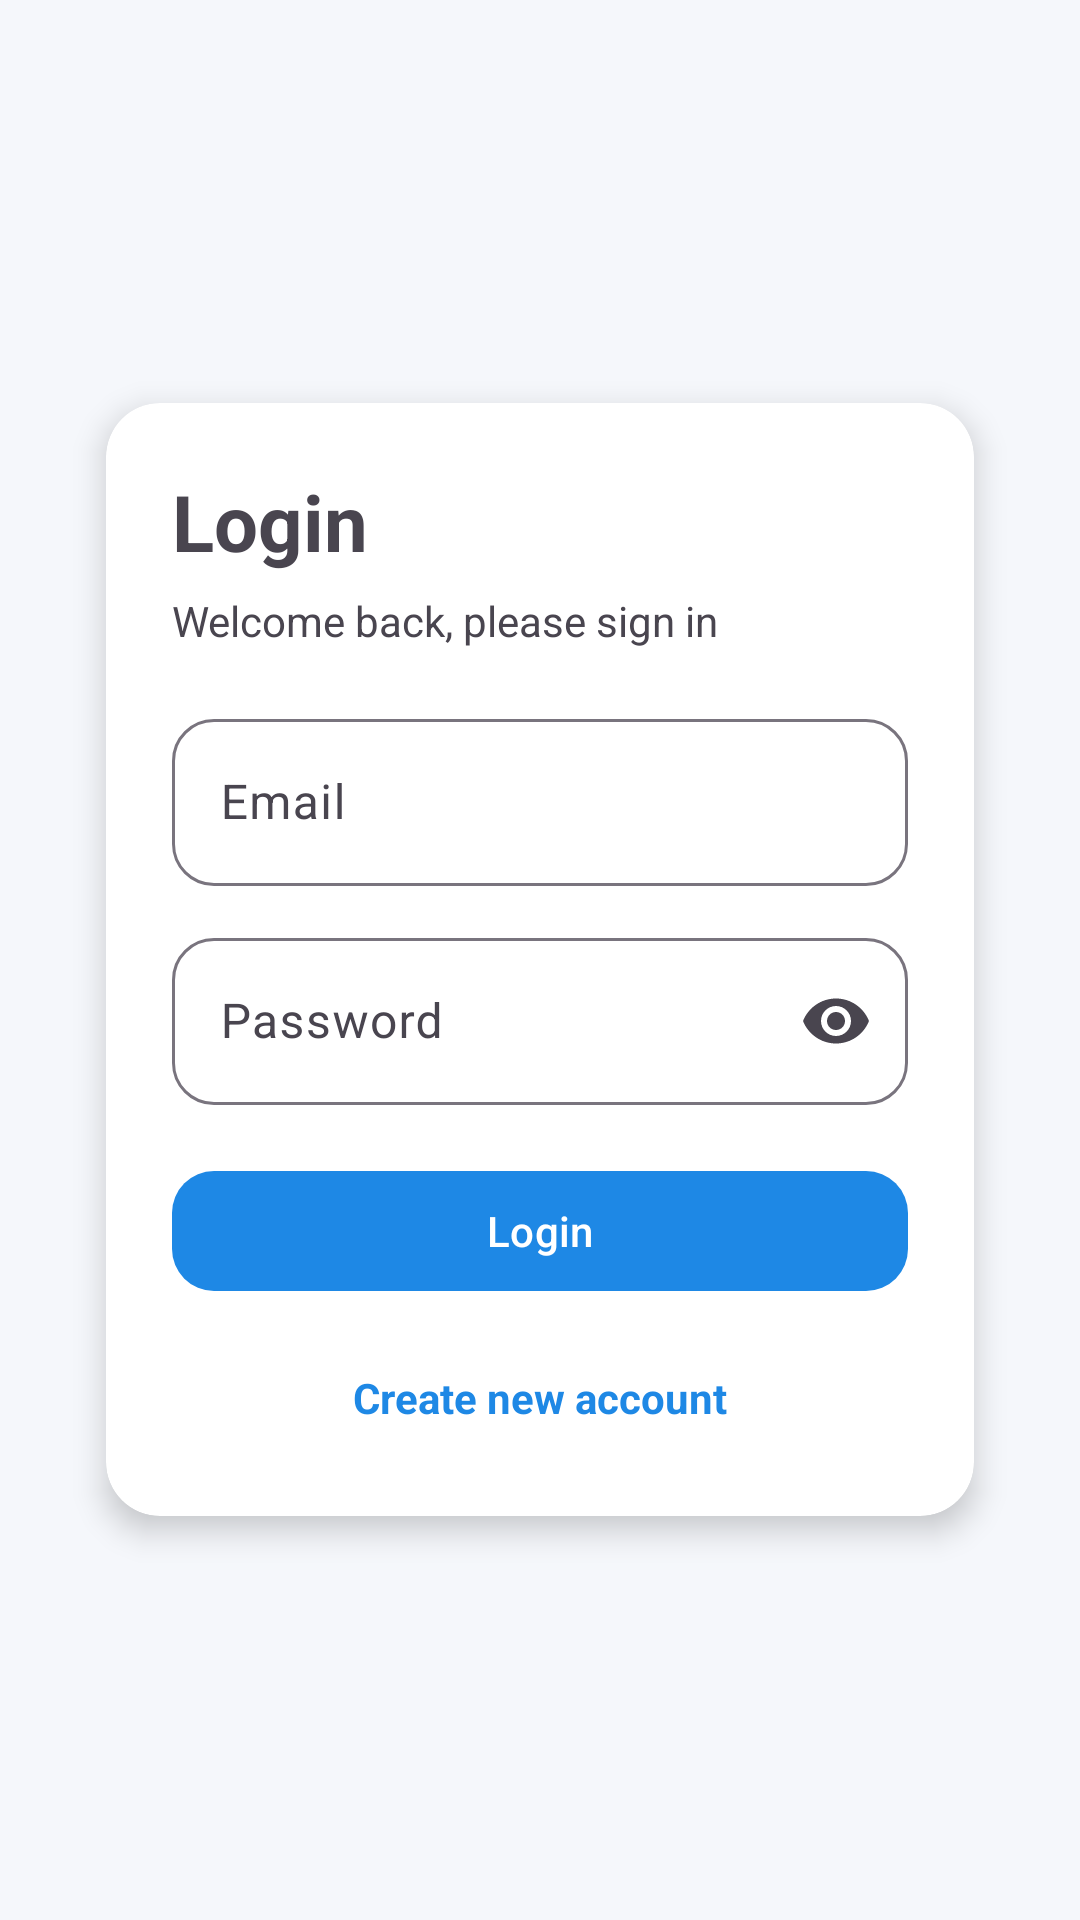

The Android layout XML behind this screen, and the referenced resources:
<!-- AndroidManifest.xml: application theme Theme.CarRentalApp -->
<!-- res/layout/activity_login.xml -->
<?xml version="1.0" encoding="utf-8"?>
<androidx.core.widget.NestedScrollView xmlns:android="http://schemas.android.com/apk/res/android"
    xmlns:app="http://schemas.android.com/apk/res-auto"
    android:layout_width="match_parent"
    android:layout_height="match_parent"
    android:fillViewport="true">

    <LinearLayout
        android:layout_width="match_parent"
        android:layout_height="match_parent"
        android:orientation="vertical"
        android:gravity="center"
        android:padding="24dp">

        <androidx.cardview.widget.CardView
            android:layout_width="match_parent"
            android:layout_height="wrap_content"
            app:cardUseCompatPadding="true"
            app:cardCornerRadius="18dp"
            app:cardElevation="6dp">

            <LinearLayout
                android:layout_width="match_parent"
                android:layout_height="wrap_content"
                android:orientation="vertical"
                android:padding="22dp">

                
                <TextView
                    android:id="@+id/tvTitle"
                    android:layout_width="wrap_content"
                    android:layout_height="wrap_content"
                    android:text="@string/login_title"
                    android:textSize="26sp"
                    android:textStyle="bold" />

                <TextView
                    android:layout_width="wrap_content"
                    android:layout_height="wrap_content"
                    android:layout_marginTop="6dp"
                    android:text="@string/login_subtitle"
                    android:textColor="?android:textColorSecondary" />

                <com.google.android.material.textfield.TextInputLayout
                    android:layout_width="match_parent"
                    android:layout_height="wrap_content"
                    android:layout_marginTop="18dp"
                    app:boxBackgroundMode="outline"
                    app:boxCornerRadiusTopStart="14dp"
                    app:boxCornerRadiusTopEnd="14dp"
                    app:boxCornerRadiusBottomStart="14dp"
                    app:boxCornerRadiusBottomEnd="14dp">

                    <com.google.android.material.textfield.TextInputEditText
                        android:id="@+id/etEmail"
                        android:layout_width="match_parent"
                        android:layout_height="wrap_content"
                        android:hint="@string/email"
                        android:inputType="textEmailAddress" />
                </com.google.android.material.textfield.TextInputLayout>

                
                <com.google.android.material.textfield.TextInputLayout
                    android:layout_width="match_parent"
                    android:layout_height="wrap_content"
                    android:layout_marginTop="12dp"
                    app:boxBackgroundMode="outline"
                    app:endIconMode="password_toggle"
                    app:boxCornerRadiusTopStart="14dp"
                    app:boxCornerRadiusTopEnd="14dp"
                    app:boxCornerRadiusBottomStart="14dp"
                    app:boxCornerRadiusBottomEnd="14dp">

                    <com.google.android.material.textfield.TextInputEditText
                        android:id="@+id/etPassword"
                        android:layout_width="match_parent"
                        android:layout_height="wrap_content"
                        android:hint="@string/password"
                        android:inputType="textPassword" />
                </com.google.android.material.textfield.TextInputLayout>

                
                <com.google.android.material.button.MaterialButton
                    android:id="@+id/btnLogin"
                    android:layout_width="match_parent"
                    android:layout_height="wrap_content"
                    android:layout_marginTop="18dp"
                    android:text="@string/login"
                    app:cornerRadius="14dp" />

                
                <TextView
                    android:id="@+id/tvRegister"
                    android:layout_width="wrap_content"
                    android:layout_height="wrap_content"
                    android:layout_gravity="center_horizontal"
                    android:layout_marginTop="14dp"
                    android:text="@string/create_new_account"
                    android:textStyle="bold"
                    android:textColor="?attr/colorPrimary"
                    android:clickable="true"
                    android:focusable="true"
                    android:padding="8dp" />

            </LinearLayout>
        </androidx.cardview.widget.CardView>

    </LinearLayout>
</androidx.core.widget.NestedScrollView>
<!-- resources referenced by this layout -->
<resources>
  <string name="create_new_account">Create new account</string>
  <string name="email">Email</string>
  <string name="login">Login</string>
  <string name="login_subtitle">Welcome back, please sign in</string>
  <string name="login_title">Login</string>
  <string name="password">Password</string>
  <style name="Theme.CarRentalApp" parent="Theme.Material3.DayNight.NoActionBar">
          <item name="colorPrimary">@color/md_theme_primary</item>
          <item name="colorOnPrimary">@color/md_theme_onPrimary</item>
          <item name="colorSecondary">@color/md_theme_secondary</item>
          <item name="android:statusBarColor">@color/md_theme_primary</item>
          <item name="android:navigationBarColor">@color/md_theme_background</item>
          <item name="colorPrimaryVariant">@color/primary_dark</item>
          <item name="android:colorBackground">@color/background</item>
      </style>
  <color name="md_theme_primary">#1E88E5</color>
  <color name="md_theme_onPrimary">#FFFFFF</color>
  <color name="md_theme_secondary">#00A896</color>
  <color name="md_theme_background">#FFFFFF</color>
  <color name="primary_dark">#1446C6</color>
  <color name="background">#F5F7FB</color>
</resources>
